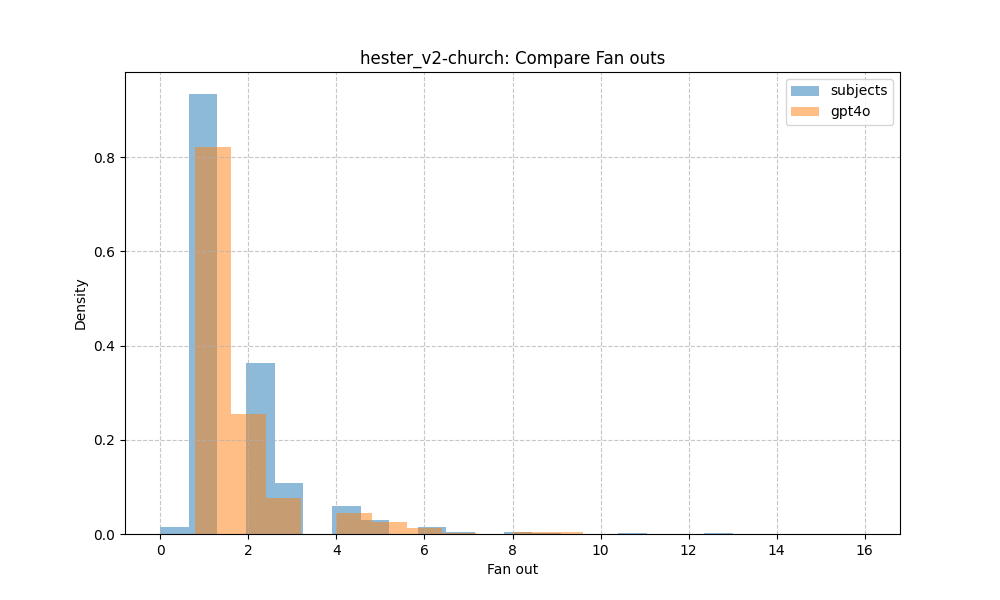

The data file committed next to this chart (first rows):
fan_out, subjects, gpt4o
0, 0.01, 0.0
1, 0.61, 0.66
2, 0.24, 0.2
3, 0.07, 0.06
4, 0.04, 0.04
5, 0.02, 0.02
6, 0.01, 0.01
7, 0.0, 0.0
8, 0.0, 0.0
9, 0.0, 0.0
10, 0.0, 0.0
11, 0.0, 0.0
12, 0.0, 0.0
13, 0.0, 0.0
15, 0.0, 0.0
16, 0.0, 0.0
